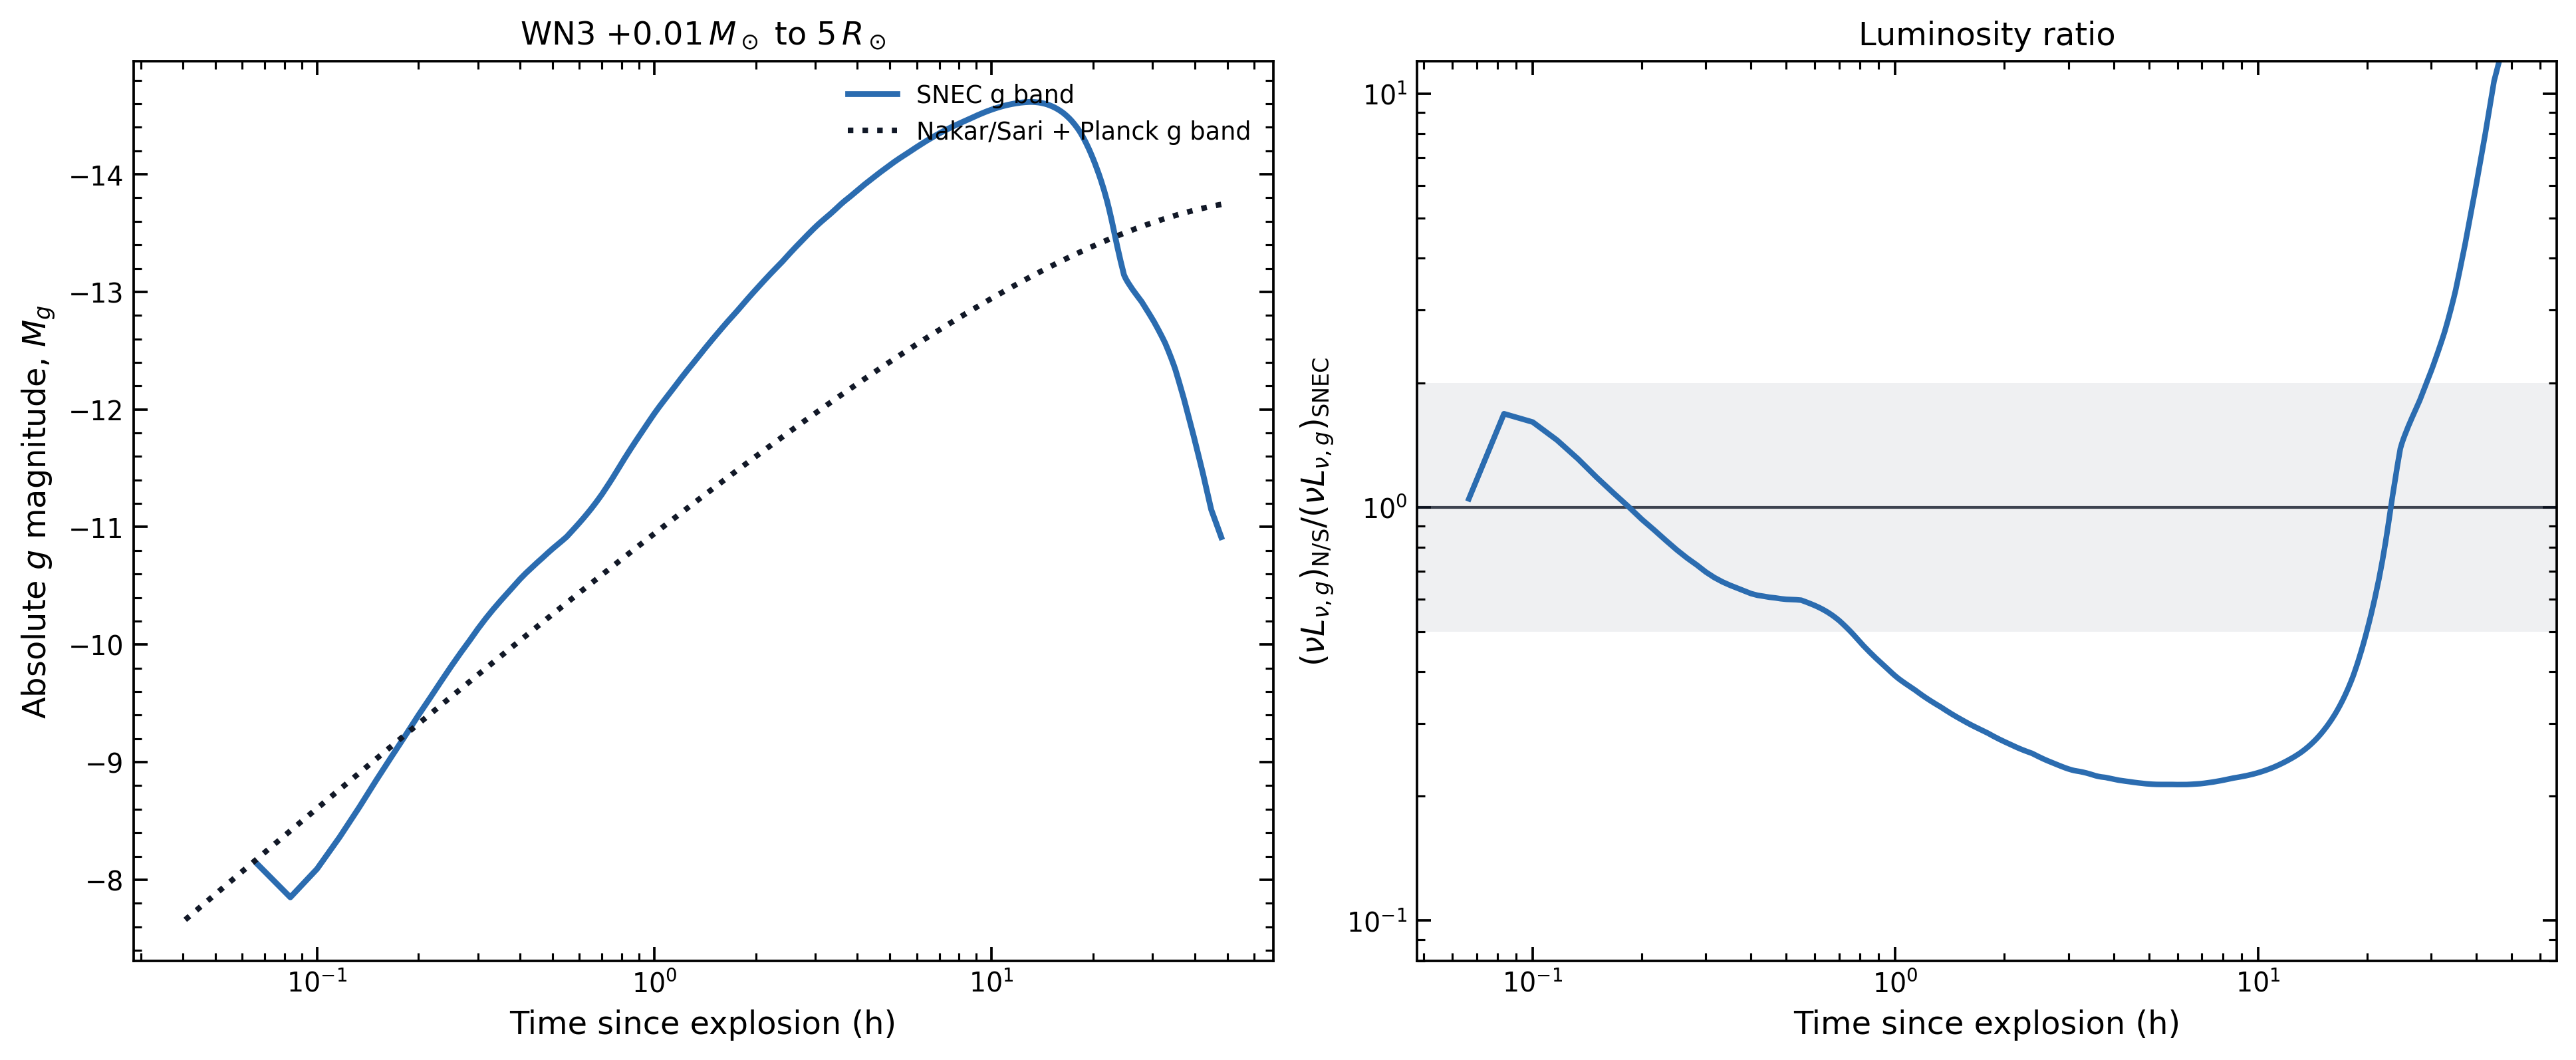

Values plotted in this chart, from the file beside it:
time_h, M_g_snec, M_g_nakar_sari, nuLnu_g_snec_erg_s, nuLnu_g_nakar_sari_erg_s, ratio_nakar_sari_to_snec
6.66725514e-02, -8.13024069e+00, -8.17680672e+00, 4.88315893e+38, 5.11696499e+38, 1.04788008e+00
8.33422075e-02, -7.85020980e+00, -8.40718354e+00, 3.77301475e+38, 6.35015044e+38, 1.68304416e+00
1.00005736e-01, -8.09159343e+00, -8.59920018e+00, 4.71239791e+38, 7.57136804e+38, 1.60669115e+00
1.16676843e-01, -8.36190857e+00, -8.76504757e+00, 6.04460618e+38, 8.78419113e+38, 1.45322803e+00
1.33365721e-01, -8.61525169e+00, -8.90496373e+00, 7.63317570e+38, 9.98711477e+38, 1.30838266e+00
1.50042231e-01, -8.84872398e+00, -9.02627485e+00, 9.46442372e+38, 1.11786390e+39, 1.18112200e+00
1.66691219e-01, -9.05117393e+00, -9.13681679e+00, 1.14044450e+39, 1.23613008e+39, 1.08390200e+00
1.83393243e-01, -9.23271742e+00, -9.23707245e+00, 1.34800515e+39, 1.35400979e+39, 1.00445446e+00
2.00002047e-01, -9.40061641e+00, -9.32527587e+00, 1.57344348e+39, 1.47022470e+39, 9.34399434e-01
2.16714292e-01, -9.54917365e+00, -9.40834908e+00, 1.80415582e+39, 1.58658726e+39, 8.79407000e-01
2.33382986e-01, -9.68854093e+00, -9.48580374e+00, 2.05126115e+39, 1.70207737e+39, 8.29771170e-01
2.50039798e-01, -9.81593275e+00, -9.55569531e+00, 2.30662866e+39, 1.81657043e+39, 7.87543509e-01
2.66683042e-01, -9.93052268e+00, -9.62168450e+00, 2.56338392e+39, 1.93043159e+39, 7.53079386e-01
2.83358014e-01, -1.00338122e+01, -9.68437440e+00, 2.81922322e+39, 2.04401392e+39, 7.25027343e-01
3.00145161e-01, -1.01351223e+01, -9.74294560e+00, 3.09494904e+39, 2.15763842e+39, 6.97148287e-01
3.16705661e-01, -1.02231258e+01, -9.79745811e+00, 3.35625464e+39, 2.26914532e+39, 6.76094505e-01
3.33487003e-01, -1.03020152e+01, -9.85032167e+00, 3.60919763e+39, 2.38169244e+39, 6.59895268e-01
3.50159767e-01, -1.03723509e+01, -9.90005462e+00, 3.85074662e+39, 2.49295713e+39, 6.47395783e-01
3.66793917e-01, -1.04370324e+01, -9.94681928e+00, 4.08712145e+39, 2.60333783e+39, 6.36961210e-01
3.83418122e-01, -1.04987595e+01, -9.99184951e+00, 4.32621783e+39, 2.71325261e+39, 6.27165046e-01
4.00125414e-01, -1.05577292e+01, -1.00353344e+01, 4.56768623e+39, 2.82329035e+39, 6.18100765e-01
4.16687261e-01, -1.06089597e+01, -1.00759408e+01, 4.78837840e+39, 2.93171348e+39, 6.12256015e-01
4.33480719e-01, -1.06546607e+01, -1.01158011e+01, 4.99423373e+39, 3.04128047e+39, 6.08958378e-01
4.50055858e-01, -1.06986009e+01, -1.01538732e+01, 5.20049811e+39, 3.14905726e+39, 6.05529931e-01
4.66731186e-01, -1.07390247e+01, -1.01902634e+01, 5.39777109e+39, 3.25689687e+39, 6.03378100e-01
4.83480744e-01, -1.07794919e+01, -1.02256107e+01, 5.60275128e+39, 3.36481745e+39, 6.00565202e-01
5.00095472e-01, -1.08167930e+01, -1.02596650e+01, 5.79858173e+39, 3.47152720e+39, 5.98685568e-01
5.16745050e-01, -1.08507677e+01, -1.02924426e+01, 5.98289889e+39, 3.57798225e+39, 5.98034885e-01
5.33337483e-01, -1.08838327e+01, -1.03239462e+01, 6.16790482e+39, 3.68363153e+39, 5.97225741e-01
5.50016008e-01, -1.09171464e+01, -1.03547989e+01, 6.36008827e+39, 3.78950931e+39, 5.95826528e-01
5.66759139e-01, -1.09575984e+01, -1.03848067e+01, 6.60152000e+39, 3.89540782e+39, 5.90077410e-01
5.83369811e-01, -1.09971914e+01, -1.04134491e+01, 6.84669754e+39, 3.99998483e+39, 5.84221050e-01
6.00074914e-01, -1.10364418e+01, -1.04415801e+01, 7.09874054e+39, 4.10485407e+39, 5.78251035e-01
6.16716575e-01, -1.10756956e+01, -1.04689407e+01, 7.36008489e+39, 4.20902363e+39, 5.71871615e-01
6.33352194e-01, -1.11153004e+01, -1.04952045e+01, 7.63351816e+39, 4.31263364e+39, 5.64960160e-01
6.50101336e-01, -1.11555969e+01, -1.05210785e+01, 7.92215514e+39, 4.41666274e+39, 5.57507731e-01
6.66692369e-01, -1.11962281e+01, -1.05461547e+01, 8.22424090e+39, 4.51942678e+39, 5.49525097e-01
6.83399169e-01, -1.12377841e+01, -1.05705748e+01, 8.54512113e+39, 4.62246511e+39, 5.40947875e-01
7.00005761e-01, -1.12796907e+01, -1.05942598e+01, 8.88138840e+39, 4.72455602e+39, 5.31961424e-01
7.16699983e-01, -1.13236318e+01, -1.06175950e+01, 9.24820192e+39, 4.82691476e+39, 5.21930079e-01
7.33391269e-01, -1.13674752e+01, -1.06403022e+01, 9.62929880e+39, 4.92888936e+39, 5.11863788e-01
7.50015053e-01, -1.14108725e+01, -1.06623124e+01, 1.00219812e+40, 5.03007981e+39, 5.01904735e-01
7.66693722e-01, -1.14547754e+01, -1.06839868e+01, 1.04355356e+40, 5.13134629e+39, 4.91718537e-01
7.83343617e-01, -1.14987039e+01, -1.07051634e+01, 1.08664114e+40, 5.23214241e+39, 4.81496809e-01
8.00075992e-01, -1.15420722e+01, -1.07258299e+01, 1.13092411e+40, 5.33302546e+39, 4.71563512e-01
8.16739956e-01, -1.15837087e+01, -1.07460531e+01, 1.17513582e+40, 5.43324702e+39, 4.62350559e-01
8.33387125e-01, -1.16233369e+01, -1.07659055e+01, 1.21881936e+40, 5.53312192e+39, 4.53973912e-01
8.50000847e-01, -1.16616631e+01, -1.07851465e+01, 1.26261174e+40, 5.63238035e+39, 4.46089654e-01
8.66725097e-01, -1.16990437e+01, -1.08041812e+01, 1.30683893e+40, 5.73204607e+39, 4.38619170e-01
8.83367481e-01, -1.17350583e+01, -1.08228133e+01, 1.35091462e+40, 5.83098732e+39, 4.31632556e-01
9.00038139e-01, -1.17699199e+01, -1.08410282e+01, 1.39499465e+40, 5.92974377e+39, 4.25072867e-01
9.16718281e-01, -1.18035831e+01, -1.08588942e+01, 1.43892389e+40, 6.02826329e+39, 4.18942470e-01
9.33390858e-01, -1.18366877e+01, -1.08764774e+01, 1.48347306e+40, 6.12651011e+39, 4.12984252e-01
9.50053997e-01, -1.18697696e+01, -1.08937052e+01, 1.52936949e+40, 6.22440915e+39, 4.06991847e-01
9.66732183e-01, -1.19023875e+01, -1.09105706e+01, 1.57601223e+40, 6.32206545e+39, 4.01143172e-01
9.83359581e-01, -1.19338377e+01, -1.09271410e+01, 1.62233173e+40, 6.41920582e+39, 3.95677758e-01
1.00007875e+00, -1.19642232e+01, -1.09435412e+01, 1.66837573e+40, 6.51664511e+39, 3.90598173e-01
1.01669522e+00, -1.19930437e+01, -1.09594504e+01, 1.71325522e+40, 6.61312018e+39, 3.85997376e-01
1.03340218e+00, -1.20206607e+01, -1.09752270e+01, 1.75739288e+40, 6.70990894e+39, 3.81810408e-01
1.05000095e+00, -1.20469938e+01, -1.09906860e+01, 1.80053722e+40, 6.80586154e+39, 3.77990606e-01
... 2,816 more rows
